Run: headless pygame with SDL's dummy video driver; simulated clock (each Clock.tick advances the game by its frame time, no real sleeping); random seed 0; keys injected as events and as key.get_pressed() state; mouse plan: one left click at the window centre at the start of phase 2, then a move to the lower-right quarter at the start of phase 3.
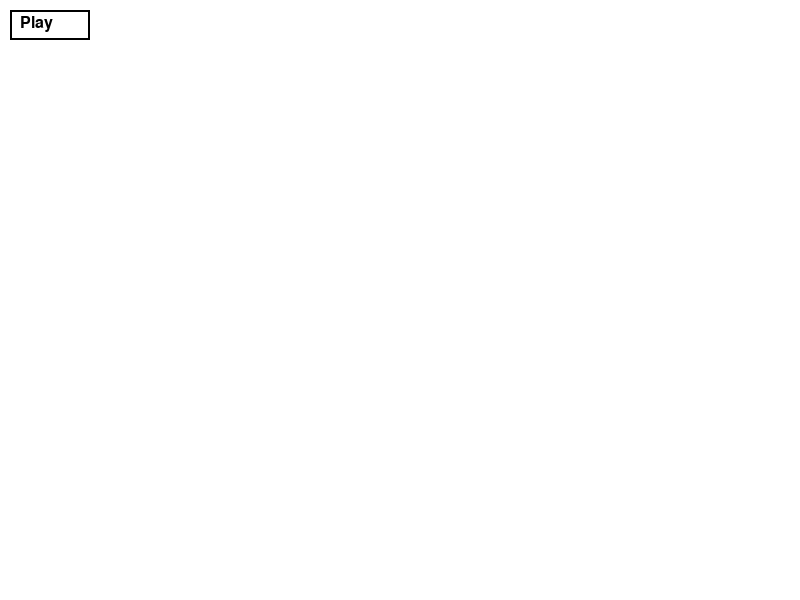
Frame 1 of 4 · flips 1–60 · no input
Frame 2 of 4 · flips 61–180 · clicked the window centre · tapped SPACE, RETURN · held RIGHT (→), D · screen unchanged from frame 1, image omitted
Frame 3 of 4 · flips 181–300 · moved the mouse to the lower-right quarter · held DOWN (↓), S · screen unchanged from frame 2, image omitted
Frame 4 of 4 · flips 301–420 · held LEFT (←), A, UP (↑), W · screen unchanged from frame 3, image omitted

The pygame program that drew these frames:

# Map Generator with PyGame - Fully Commented Version
import pygame
import sys
import math

# Initialize PyGame
pygame.init()

# Constants for initial window size and frames per second
WIDTH, HEIGHT = 800, 600
FPS = 60

# Color definitions (RGB tuples)
WHITE = (255, 255, 255)
BLACK = (0, 0, 0)
GREEN = (0, 255, 0)
RED = (255, 0, 0)
YELLOW = (255, 255, 0)
BLUE = (0, 0, 255)

# Create the PyGame window with resizing support
screen = pygame.display.set_mode((WIDTH, HEIGHT), pygame.RESIZABLE)
pygame.display.set_caption("Map Generator")
clock = pygame.time.Clock()

# State flags
full_screen = False
placing_mode = None
moving_point = None
clicking_midpoint = False

# Points
start_point = None
end_point = None
waypoints = []
midpoints = []
enemy = None
enemy_path = []
enemy_index = 0
enemy_speed = 2
undo_stack = []
redo_stack = []

# UI elements
play_button_rect = pygame.Rect(10, 10, 80, 30)
playing = False

# Font for labels
font = pygame.font.SysFont(None, 24)

def draw_text(text, pos, color=BLACK):
    img = font.render(text, True, color)
    screen.blit(img, pos)

def draw_circle_with_label(pos, color, label):
    pygame.draw.circle(screen, color, pos, 15)
    draw_text(label, (pos[0]-5, pos[1]-8), BLACK)

def draw_flag(pos):
    pygame.draw.polygon(screen, YELLOW, [(pos[0], pos[1]), (pos[0]+10, pos[1]-5), (pos[0]+10, pos[1]+5)])
    pygame.draw.line(screen, BLACK, (pos[0], pos[1]), (pos[0], pos[1]+10), 2)

def midpoint(p1, p2):
    return ((p1[0] + p2[0]) // 2, (p1[1] + p2[1]) // 2)

def is_point_near(pos, point, radius=15):
    return (point and (abs(pos[0]-point[0])**2 + abs(pos[1]-point[1])**2) <= radius**2)

def save_state():
    state = (
        start_point[:] if start_point else None,
        end_point[:] if end_point else None,
        [wp[:] for wp in waypoints]
    )
    undo_stack.append(state)
    if len(undo_stack) > 50:
        undo_stack.pop(0)
    redo_stack.clear()

def load_state(state):
    global start_point, end_point, waypoints
    start_point = state[0][:] if state[0] else None
    end_point = state[1][:] if state[1] else None
    waypoints = [wp[:] for wp in state[2]]

def build_midpoints():
    global midpoints
    midpoints = []
    path = [start_point] + waypoints + [end_point] if start_point and end_point else []
    for i in range(len(path) - 1):
        mp = midpoint(path[i], path[i + 1])
        midpoints.append(mp)

def build_enemy_path():
    global enemy_path, enemy_index, enemy
    enemy_path = [start_point] + waypoints + [end_point]
    enemy_index = 0
    enemy = enemy_path[0][:]

def move_enemy():
    global enemy, enemy_index, playing
    if enemy_index >= len(enemy_path) - 1:
        playing = False
        return
    target = enemy_path[enemy_index + 1]
    dx, dy = target[0] - enemy[0], target[1] - enemy[1]
    dist = math.hypot(dx, dy)
    if dist < enemy_speed:
        enemy = target[:]
        enemy_index += 1
    else:
        enemy[0] += enemy_speed * dx / dist
        enemy[1] += enemy_speed * dy / dist

running = True
while running:
    screen.fill(WHITE)
    build_midpoints()

    pygame.draw.rect(screen, BLACK, play_button_rect, 2)
    draw_text("Stop" if playing else "Play", (play_button_rect.x + 10, play_button_rect.y + 5))

    path = [start_point] + waypoints + [end_point] if start_point and end_point else []
    for i in range(len(path) - 1):
        pygame.draw.line(screen, BLACK, path[i], path[i + 1], 3)

    if start_point:
        draw_circle_with_label(start_point, GREEN, 'S')
    if end_point:
        draw_circle_with_label(end_point, RED, 'E')
    for wp in waypoints:
        draw_flag(wp)

    for mp in midpoints:
        pygame.draw.circle(screen, YELLOW, mp, 10)
        draw_text('+', (mp[0]-4, mp[1]-8), BLACK)

    if playing and enemy:
        move_enemy()
        pygame.draw.circle(screen, BLUE, (int(enemy[0]), int(enemy[1])), 6)

    pygame.display.flip()
    clock.tick(FPS)

    for event in pygame.event.get():
        if event.type == pygame.QUIT:
            running = False

        elif event.type == pygame.KEYDOWN:
            if event.key == pygame.K_ESCAPE:
                running = False
            elif event.key == pygame.K_F11:
                full_screen = not full_screen
                screen = pygame.display.set_mode((0, 0), pygame.FULLSCREEN) if full_screen else pygame.display.set_mode((WIDTH, HEIGHT), pygame.RESIZABLE)
            elif event.key == pygame.K_s:
                placing_mode = 'start'
            elif event.key == pygame.K_e:
                placing_mode = 'end'
            elif event.key == pygame.K_z and undo_stack:
                current_state = (
                    start_point[:] if start_point else None,
                    end_point[:] if end_point else None,
                    [wp[:] for wp in waypoints]
                )
                redo_stack.append(current_state)
                load_state(undo_stack.pop())
            elif event.key == pygame.K_y and redo_stack:
                save_state()
                load_state(redo_stack.pop())
            elif event.key == pygame.K_m:
                clicking_midpoint = True

        elif event.type == pygame.MOUSEBUTTONDOWN:
            mouse_pos = event.pos
            if play_button_rect.collidepoint(mouse_pos):
                if not playing:
                    if start_point and end_point:
                        build_enemy_path()
                        playing = True
                else:
                    playing = False
                    enemy = None
                continue

            if playing:
                continue

            if clicking_midpoint:
                save_state()
                waypoints.append(list(mouse_pos))
                clicking_midpoint = False
                continue

            for i, mp in enumerate(midpoints):
                if is_point_near(mouse_pos, mp, 10):
                    save_state()
                    waypoints.insert(i, list(mp))
                    break

            if placing_mode == 'start':
                save_state()
                start_point = list(mouse_pos)
                placing_mode = None
            elif placing_mode == 'end':
                save_state()
                end_point = list(mouse_pos)
                placing_mode = None
            elif is_point_near(mouse_pos, start_point):
                save_state()
                moving_point = ('start', start_point)
            elif is_point_near(mouse_pos, end_point):
                save_state()
                moving_point = ('end', end_point)
            else:
                for i, wp in enumerate(waypoints):
                    if is_point_near(mouse_pos, wp):
                        save_state()
                        moving_point = ('waypoint', i)
                        break

        elif event.type == pygame.MOUSEBUTTONUP:
            moving_point = None

        elif event.type == pygame.MOUSEMOTION:
            if moving_point and not playing:
                pos = event.pos
                if moving_point[0] == 'start':
                    start_point = list(pos)
                elif moving_point[0] == 'end':
                    end_point = list(pos)
                elif moving_point[0] == 'waypoint':
                    waypoints[moving_point[1]] = list(pos)

pygame.quit()
sys.exit()
